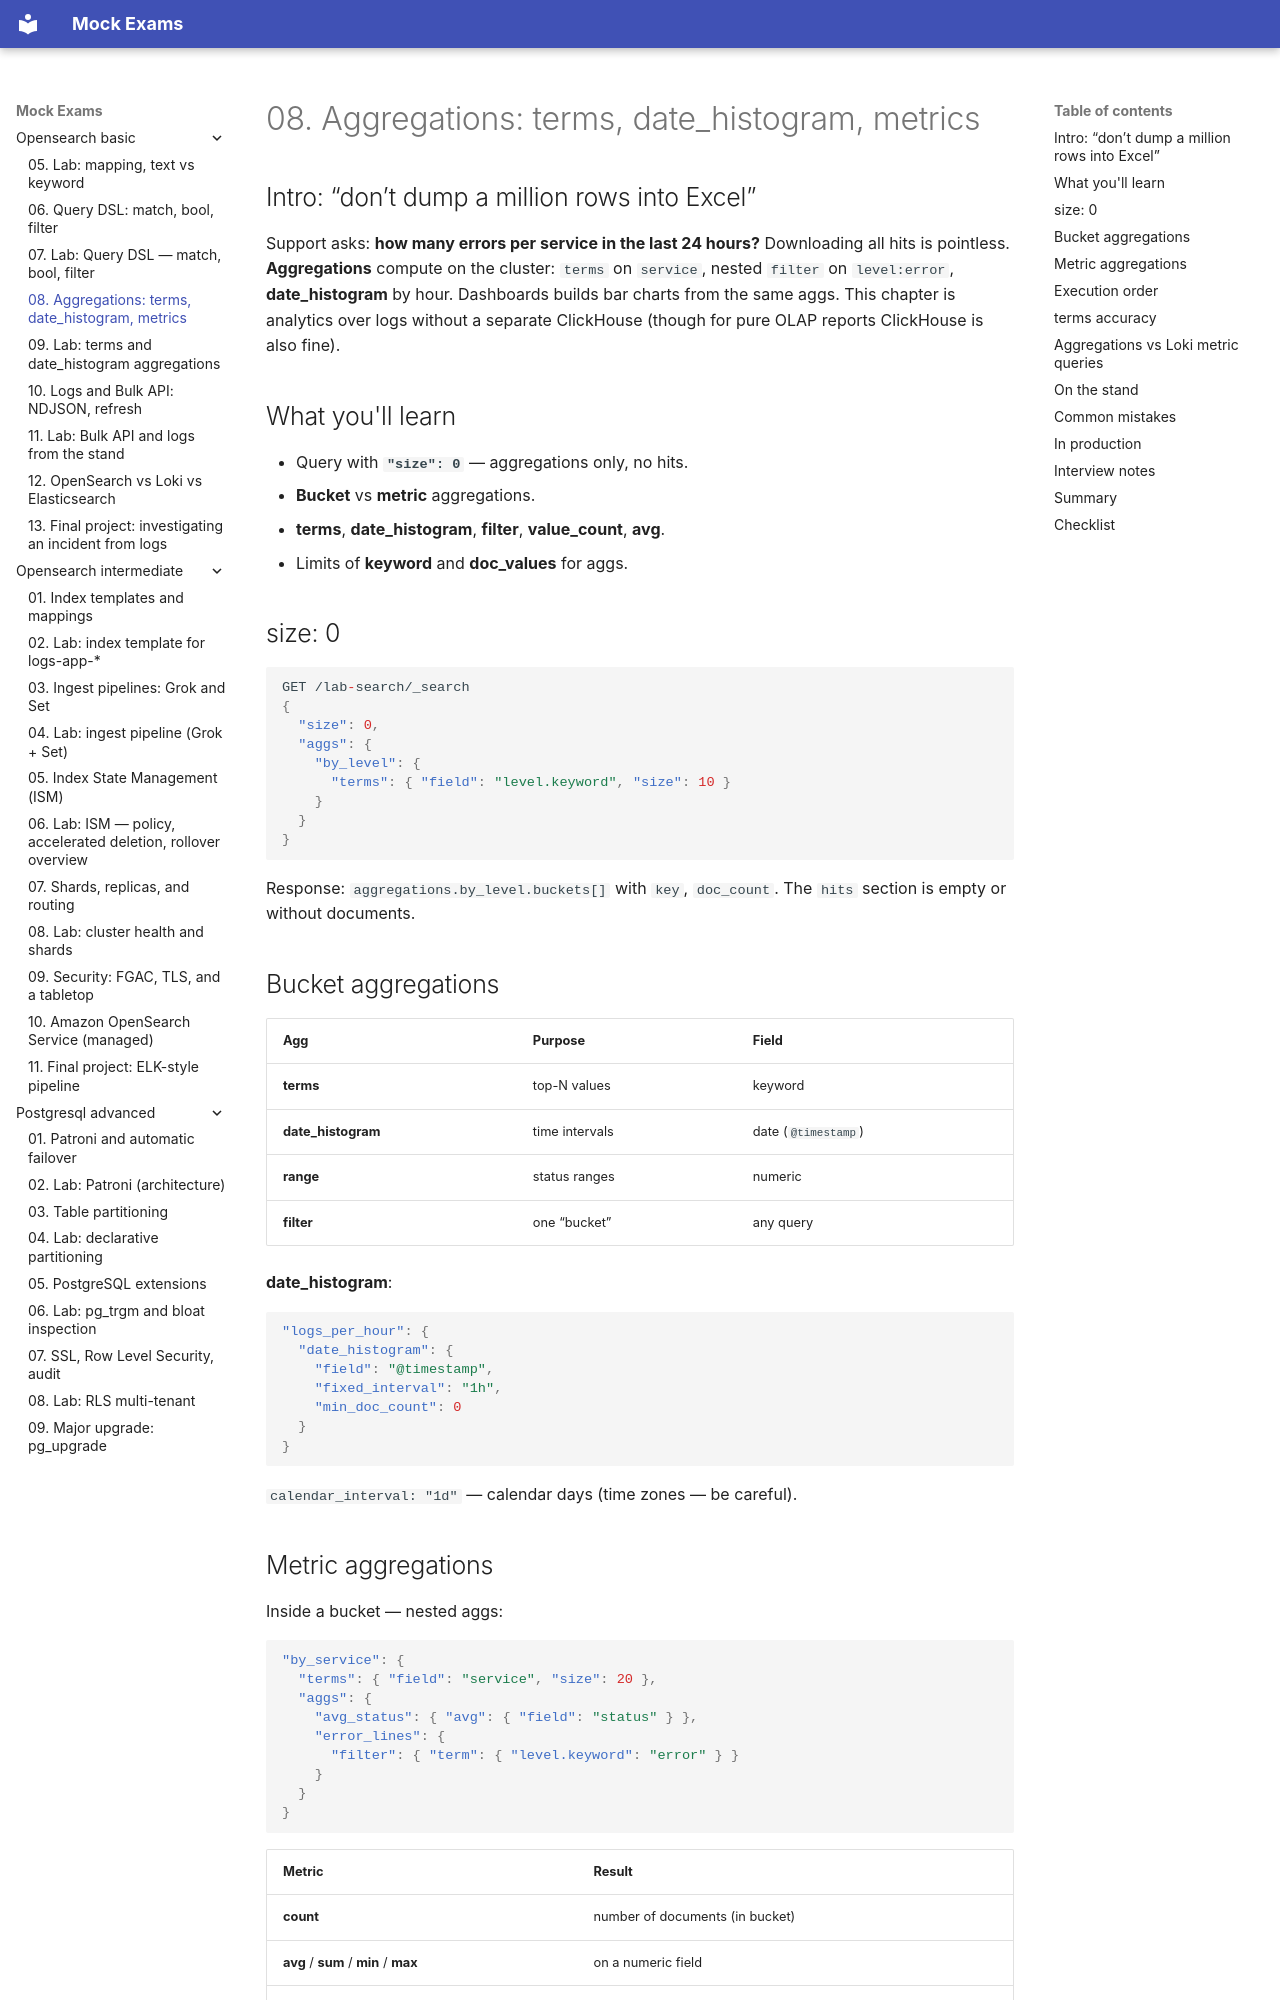

repository: FedorArbuzov/mock-exams · page: opensearch-basic/08-aggregations/index.html · generator: mkdocs

# 08. Aggregations: terms, date_histogram, metrics

## Intro: “don’t dump a million rows into Excel”

Support asks: **how many errors per service in the last 24 hours?** Downloading all hits is pointless. **Aggregations** compute on the cluster: `terms` on `service`, nested `filter` on `level:error`, **date_histogram** by hour. Dashboards builds bar charts from the same aggs. This chapter is analytics over logs without a separate ClickHouse (though for pure OLAP reports ClickHouse is also fine).

## What you'll learn

- Query with **`"size": 0`** — aggregations only, no hits.
- **Bucket** vs **metric** aggregations.
- **terms**, **date_histogram**, **filter**, **value_count**, **avg**.
- Limits of **keyword** and **doc_values** for aggs.

## size: 0

```json
GET /lab-search/_search
{
  "size": 0,
  "aggs": {
    "by_level": {
      "terms": { "field": "level.keyword", "size": 10 }
    }
  }
}
```

Response: `aggregations.by_level.buckets[]` with `key`, `doc_count`. The `hits` section is empty or without documents.

## Bucket aggregations

| Agg | Purpose | Field |
|-----|------------|------|
| **terms** | top-N values | keyword |
| **date_histogram** | time intervals | date (`@timestamp`) |
| **range** | status ranges | numeric |
| **filter** | one “bucket” | any query |

**date_histogram**:

```json
"logs_per_hour": {
  "date_histogram": {
    "field": "@timestamp",
    "fixed_interval": "1h",
    "min_doc_count": 0
  }
}
```

`calendar_interval: "1d"` — calendar days (time zones — be careful).

## Metric aggregations

Inside a bucket — nested aggs:

```json
"by_service": {
  "terms": { "field": "service", "size": 20 },
  "aggs": {
    "avg_status": { "avg": { "field": "status" } },
    "error_lines": {
      "filter": { "term": { "level.keyword": "error" } }
    }
  }
}
```

| Metric | Result |
|--------|-----------|
| **count** | number of documents (in bucket) |
| **avg** / **sum** / **min** / **max** | on a numeric field |
| **cardinality** | unique values (approximate) |
| **percentiles** | p95 latency if the field exists |
